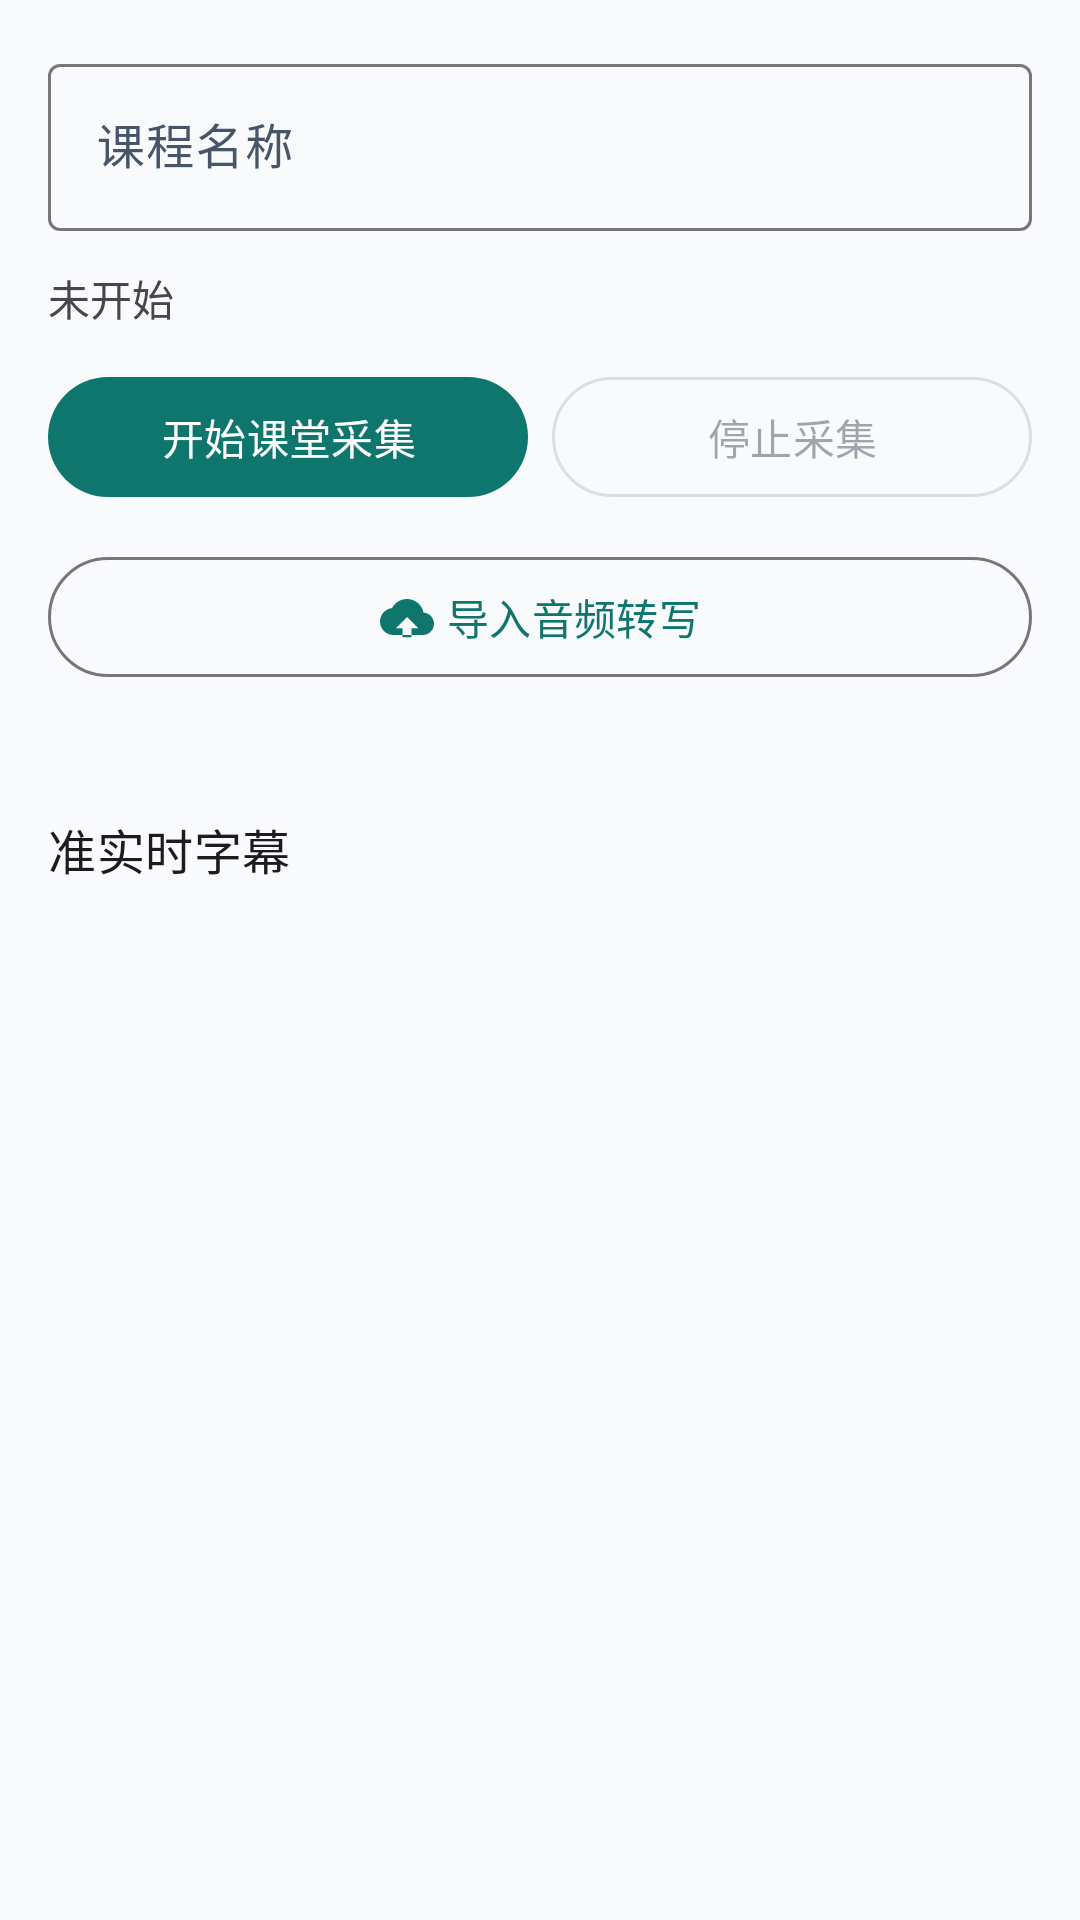

Here is an Android app screen rendered from its layout file. Give the layout XML and the strings, colors and styles it references.
<!-- AndroidManifest.xml: application theme Theme.Keji -->
<!-- res/layout/fragment_capture.xml -->
<?xml version="1.0" encoding="utf-8"?>
<LinearLayout xmlns:android="http://schemas.android.com/apk/res/android"
    xmlns:app="http://schemas.android.com/apk/res-auto"
    android:layout_width="match_parent"
    android:layout_height="match_parent"
    android:orientation="vertical"
    android:padding="16dp">

    <com.google.android.material.textfield.TextInputLayout
        android:layout_width="match_parent"
        android:layout_height="wrap_content"
        android:hint="@string/course_title_hint"
        app:boxBackgroundMode="outline">

        <com.google.android.material.textfield.TextInputEditText
            android:id="@+id/titleInput"
            android:layout_width="match_parent"
            android:layout_height="wrap_content"
            android:inputType="textCapSentences"
            android:maxLines="1" />
    </com.google.android.material.textfield.TextInputLayout>

    <TextView
        android:id="@+id/statusText"
        android:layout_width="match_parent"
        android:layout_height="wrap_content"
        android:layout_marginTop="12dp"
        android:text="未开始" />

    <LinearLayout
        android:layout_width="match_parent"
        android:layout_height="wrap_content"
        android:layout_marginTop="12dp"
        android:orientation="horizontal">

        <com.google.android.material.button.MaterialButton
            android:id="@+id/startButton"
            android:layout_width="0dp"
            android:layout_height="wrap_content"
            android:layout_weight="1"
            android:layout_marginEnd="8dp"
            android:text="@string/start_capture" />

        <com.google.android.material.button.MaterialButton
            android:id="@+id/stopButton"
            style="@style/Widget.Material3.Button.OutlinedButton"
            android:layout_width="0dp"
            android:layout_height="wrap_content"
            android:layout_weight="1"
            android:enabled="false"
            android:text="@string/stop_capture" />
    </LinearLayout>

    <com.google.android.material.button.MaterialButton
        android:id="@+id/importButton"
        style="@style/Widget.Material3.Button.OutlinedButton"
        android:layout_width="match_parent"
        android:layout_height="wrap_content"
        android:layout_marginTop="12dp"
        android:text="@string/import_audio"
        app:icon="@drawable/ic_import_audio"
        app:iconGravity="textStart" />

    <TextView
        android:id="@+id/timeText"
        android:layout_width="match_parent"
        android:layout_height="wrap_content"
        android:layout_marginTop="8dp"
        android:textAppearance="?attr/textAppearanceTitleMedium" />

    <TextView
        android:layout_width="match_parent"
        android:layout_height="wrap_content"
        android:layout_marginTop="12dp"
        android:text="准实时字幕"
        android:textAppearance="?attr/textAppearanceTitleMedium" />

    <androidx.recyclerview.widget.RecyclerView
        android:id="@+id/subtitleList"
        android:layout_width="match_parent"
        android:layout_height="0dp"
        android:layout_weight="1"
        android:layout_marginTop="8dp"
        android:clipToPadding="false"
        android:paddingBottom="16dp"
        app:layoutManager="androidx.recyclerview.widget.LinearLayoutManager" />
</LinearLayout>
<!-- resources referenced by this layout -->
<resources>
  <!-- drawable ic_import_audio (drawable) -->
  <?xml version="1.0" encoding="utf-8"?>
  <vector xmlns:android="http://schemas.android.com/apk/res/android"
      android:width="24dp"
      android:height="24dp"
      android:viewportWidth="24"
      android:viewportHeight="24">
      <path
          android:fillColor="#FFFFFFFF"
          android:pathData="M19.35,10.04C18.67,6.59 15.64,4 12,4C9.11,4 6.6,5.64 5.35,8.04C2.34,8.36 0,10.91 0,14c0,3.31 2.69,6 6,6h13c2.76,0 5,-2.24 5,-5C24,12.36 21.95,10.22 19.35,10.04zM14,17v4h-4v-4H7l5,-5 5,5H14z" />
  </vector>
  <string name="course_title_hint">课程名称</string>
  <string name="import_audio">导入音频转写</string>
  <string name="start_capture">开始课堂采集</string>
  <string name="stop_capture">停止采集</string>
  <style name="Theme.Keji" parent="Theme.Material3.DayNight.NoActionBar">
          <item name="colorPrimary">@color/brand_primary</item>
          <item name="colorOnPrimary">@color/white</item>
          <item name="colorSecondary">@color/brand_secondary</item>
          <item name="colorSurface">@color/surface</item>
          <item name="colorOnSurface">@color/on_surface</item>
          <item name="colorOnSurfaceVariant">@color/on_surface_variant</item>
          <item name="android:windowBackground">@color/surface</item>
          <item name="android:statusBarColor">@color/surface</item>
          <item name="android:windowLightStatusBar">true</item>
      </style>
  <color name="brand_primary">#0F766E</color>
  <color name="white">#FFFFFF</color>
  <color name="brand_secondary">#0369A1</color>
  <color name="surface">#F8FAFC</color>
  <color name="on_surface">#0F172A</color>
  <color name="on_surface_variant">#475569</color>
</resources>
